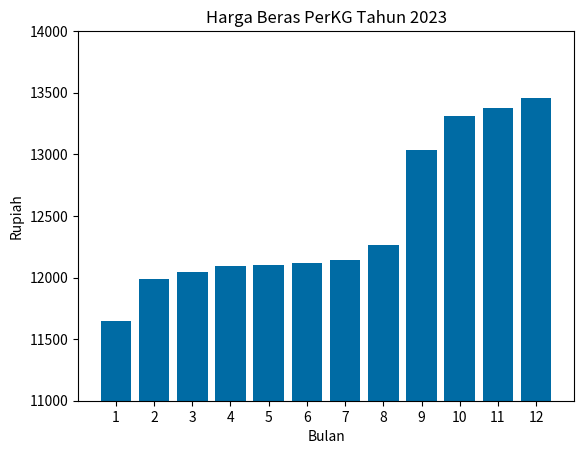

Here is the Python script that generated this plot:
# barplot adalah diagram batang
# scatter plot adalah diagram titik
import matplotlib.pyplot as plt
plt.style.use('tableau-colorblind10')

# Data harga beras per kg di tahun 2023 dalam bentuk list (sumber BPS)
bulan = [1, 2, 3, 4, 5, 6, 7, 8, 9, 10, 11, 12]
harga_beras = [11647, 11990, 12041, 12092, 12102, 12115, 12141, 12265, 13036, 13315, 13380, 13458]

plt.bar(bulan, harga_beras)
# buat batasan y axis
plt.ylim(11000, 14000)
# batasi x axis
# plt.xlim(1, 12)

# atur x ticks
plt.xticks(bulan)
# atur y ticks
plt.yticks([11000, 11500, 12000, 12500, 13000, 13500, 14000])

plt.title("Harga Beras PerKG Tahun 2023")
plt.xlabel("Bulan")
plt.ylabel("Rupiah")
plt.show()
